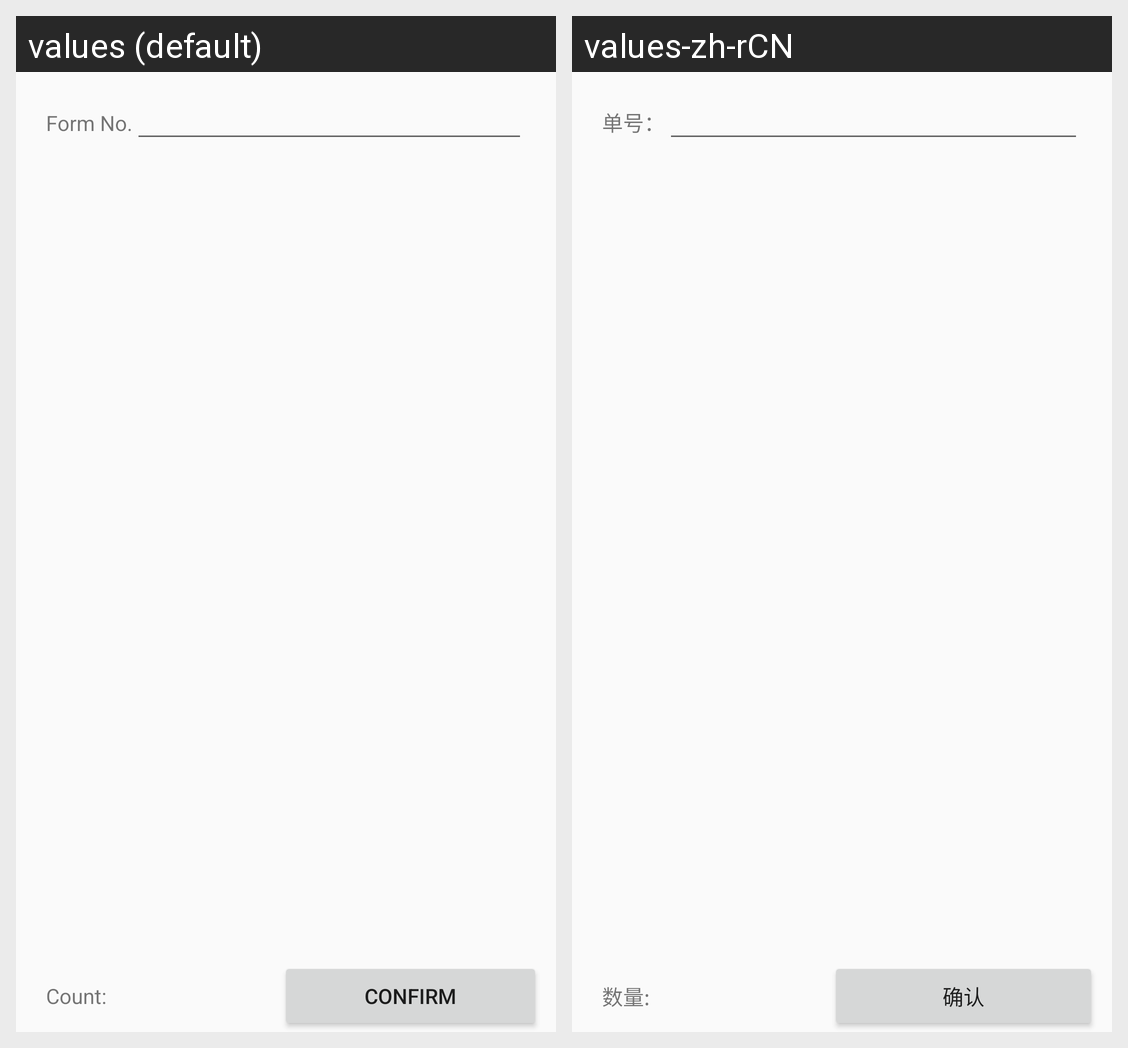

The Android screen above is rendered under two locales of the same app. Produce the string resources it draws, with the default and per-locale values.
Android screen res/layout/activity_formnum_receivereturn.xml rendered under 2 locales, left to right: values (default), values-zh-rCN. Device: Nexus 5 (rendered at 1080×1920; each locale shown at half size, 540×960, under a caption strip naming it); theme AppTheme.
Strings drawn on this screen, with the default value and each locale's value (text and hints the layout hard-codes, and strings that could not be matched under every locale, appear in the picture but are not listed):

fromnum_label
  values: Form No.
  values-zh-rCN: 单号：

count_lable
  values: Count:
  values-zh-rCN: 数量:

btn_confirm
  values: Confirm
  values-zh-rCN: 确认
